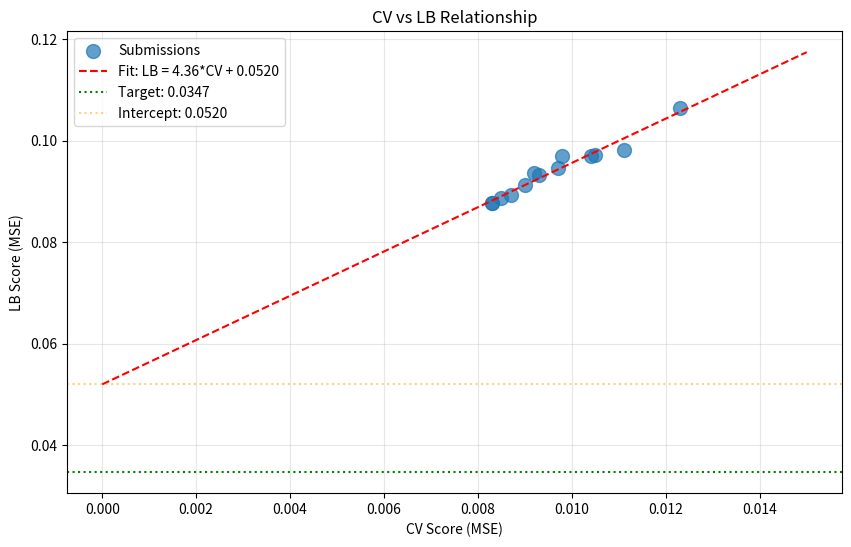

Here is the Python script that generated this plot: (Note: this script raises an exception after producing the figure.)
import numpy as np
import pandas as pd
from scipy import stats
import matplotlib.pyplot as plt

# All submissions with CV and LB scores
submissions = [
    {'exp': 'exp_000', 'cv': 0.0111, 'lb': 0.0982},
    {'exp': 'exp_001', 'cv': 0.0123, 'lb': 0.1065},
    {'exp': 'exp_003', 'cv': 0.0105, 'lb': 0.0972},
    {'exp': 'exp_005', 'cv': 0.0104, 'lb': 0.0969},
    {'exp': 'exp_006', 'cv': 0.0097, 'lb': 0.0946},
    {'exp': 'exp_007', 'cv': 0.0093, 'lb': 0.0932},
    {'exp': 'exp_009', 'cv': 0.0092, 'lb': 0.0936},
    {'exp': 'exp_012', 'cv': 0.0090, 'lb': 0.0913},
    {'exp': 'exp_024', 'cv': 0.0087, 'lb': 0.0893},
    {'exp': 'exp_026', 'cv': 0.0085, 'lb': 0.0887},
    {'exp': 'exp_030', 'cv': 0.0083, 'lb': 0.0877},
    {'exp': 'exp_035', 'cv': 0.0098, 'lb': 0.0970},
    {'exp': 'exp_067', 'cv': 0.0083, 'lb': 0.0877},
]

df = pd.DataFrame(submissions)
print('Submissions with verified LB scores:')
print(df.to_string(index=False))
print(f'\nTotal verified submissions: {len(df)}')

# Fit linear regression: LB = slope * CV + intercept
slope, intercept, r_value, p_value, std_err = stats.linregress(df['cv'], df['lb'])

print('=== CV-LB Relationship Analysis ===')
print(f'Linear fit: LB = {slope:.4f} * CV + {intercept:.4f}')
print(f'R² = {r_value**2:.4f}')
print(f'Standard error: {std_err:.4f}')
print(f'\nInterpretation:')
print(f'  - Slope: {slope:.2f}x (CV improvement translates to {slope:.2f}x LB improvement)')
print(f'  - Intercept: {intercept:.4f} (structural gap even at CV=0)')

# Target analysis
target = 0.0347
print(f'\n=== Target Analysis ===')
print(f'Target LB: {target}')
print(f'Intercept: {intercept:.4f}')
print(f'Gap: Intercept - Target = {intercept - target:.4f}')

if intercept > target:
    print(f'\n⚠️ CRITICAL: Intercept ({intercept:.4f}) > Target ({target})')
    print(f'   Standard CV optimization CANNOT reach the target!')
    required_cv = (target - intercept) / slope
    print(f'   Required CV for target: {required_cv:.4f} (IMPOSSIBLE - negative)')
else:
    required_cv = (target - intercept) / slope
    print(f'\n✓ Target is reachable with CV = {required_cv:.4f}')

# Predict LB for best CV scores
best_cv = 0.0081  # Best CV from exp_049/050/053
predicted_lb = slope * best_cv + intercept
print(f'\n=== Prediction for Best CV ===')
print(f'Best CV achieved: {best_cv}')
print(f'Predicted LB: {predicted_lb:.4f}')
print(f'Target: {target}')
print(f'Gap: {predicted_lb - target:.4f}')

# What CV would we need?
print(f'\n=== What CV is needed? ===')
for target_lb in [0.0700, 0.0600, 0.0500, 0.0400, 0.0347]:
    needed_cv = (target_lb - intercept) / slope
    print(f'  For LB {target_lb:.4f}: CV = {needed_cv:.4f}')

# Plot the CV-LB relationship
plt.figure(figsize=(10, 6))
plt.scatter(df['cv'], df['lb'], s=100, alpha=0.7, label='Submissions')

# Fit line
cv_range = np.linspace(0, 0.015, 100)
lb_fit = slope * cv_range + intercept
plt.plot(cv_range, lb_fit, 'r--', label=f'Fit: LB = {slope:.2f}*CV + {intercept:.4f}')

# Target line
plt.axhline(y=target, color='g', linestyle=':', label=f'Target: {target}')

# Intercept
plt.axhline(y=intercept, color='orange', linestyle=':', alpha=0.5, label=f'Intercept: {intercept:.4f}')

plt.xlabel('CV Score (MSE)')
plt.ylabel('LB Score (MSE)')
plt.title('CV vs LB Relationship')
plt.legend()
plt.grid(True, alpha=0.3)
plt.savefig('/home/<user>/exploration/cv_lb_relationship.png', dpi=100, bbox_inches='tight')
plt.show()
print('\nPlot saved to /home/<user>/exploration/cv_lb_relationship.png')

# Analyze residuals - are there any outliers that break the pattern?
df['predicted_lb'] = slope * df['cv'] + intercept
df['residual'] = df['lb'] - df['predicted_lb']
df['residual_pct'] = df['residual'] / df['lb'] * 100

print('=== Residual Analysis ===')
print(df[['exp', 'cv', 'lb', 'predicted_lb', 'residual', 'residual_pct']].to_string(index=False))
print(f'\nMean residual: {df["residual"].mean():.4f}')
print(f'Std residual: {df["residual"].std():.4f}')
print(f'\nAny outliers (|residual| > 2*std)?')
outliers = df[abs(df['residual']) > 2 * df['residual'].std()]
if len(outliers) > 0:
    print(outliers[['exp', 'cv', 'lb', 'residual']])
else:
    print('  No significant outliers - all approaches follow the same CV-LB line')

# Key insight: The intercept problem
print('=== KEY INSIGHT: THE INTERCEPT PROBLEM ===')
print(f'''
The CV-LB relationship is:
  LB = {slope:.2f} * CV + {intercept:.4f}

The intercept ({intercept:.4f}) represents the STRUCTURAL DISTRIBUTION SHIFT
between training and test data. This is the error that exists even if we had
a perfect model (CV=0).

The target is {target}, which is BELOW the intercept ({intercept:.4f}).

This means:
1. Standard CV optimization CANNOT reach the target
2. All model types (MLP, LGBM, XGB, GP) fall on the same line
3. The intercept represents EXTRAPOLATION ERROR to unseen solvents

To reach the target, we MUST:
1. Find approaches that CHANGE the CV-LB relationship (reduce intercept)
2. Or find approaches that break the linear pattern

Possible strategies:
1. Extrapolation detection + conservative predictions
2. Uncertainty-weighted predictions (GP variance)
3. Chemical class-specific models
4. Physics-informed constraints
5. Study what top kernels do differently
''')

print('\n=== WHAT WOULD CHANGE THE INTERCEPT? ===')
print('''
1. EXTRAPOLATION DETECTION:
   - Detect when test solvent is "far" from training distribution
   - Blend predictions toward population mean for outliers
   - This reduces error on extreme solvents (HFIP, Cyclohexane, Water)

2. UNCERTAINTY-WEIGHTED PREDICTIONS:
   - Use GP variance as uncertainty estimate
   - High uncertainty → conservative prediction (closer to mean)
   - This naturally handles extrapolation

3. CHEMICAL CLASS-SPECIFIC MODELS:
   - Train separate models for alcohols, ethers, polar aprotic, etc.
   - Models generalize better within chemical families
   - Reduces extrapolation error for solvents in known families

4. PHYSICS-INFORMED CONSTRAINTS:
   - Ensure predictions respect physical constraints
   - E.g., yields should sum to ~1 (probability normalization)
   - Arrhenius kinetics constraints

5. STUDY TOP KERNELS:
   - "best-work-here" normalizes predictions to probabilities
   - "mixall" uses GroupKFold(5) instead of Leave-One-Out
   - These might have different CV-LB characteristics
''')